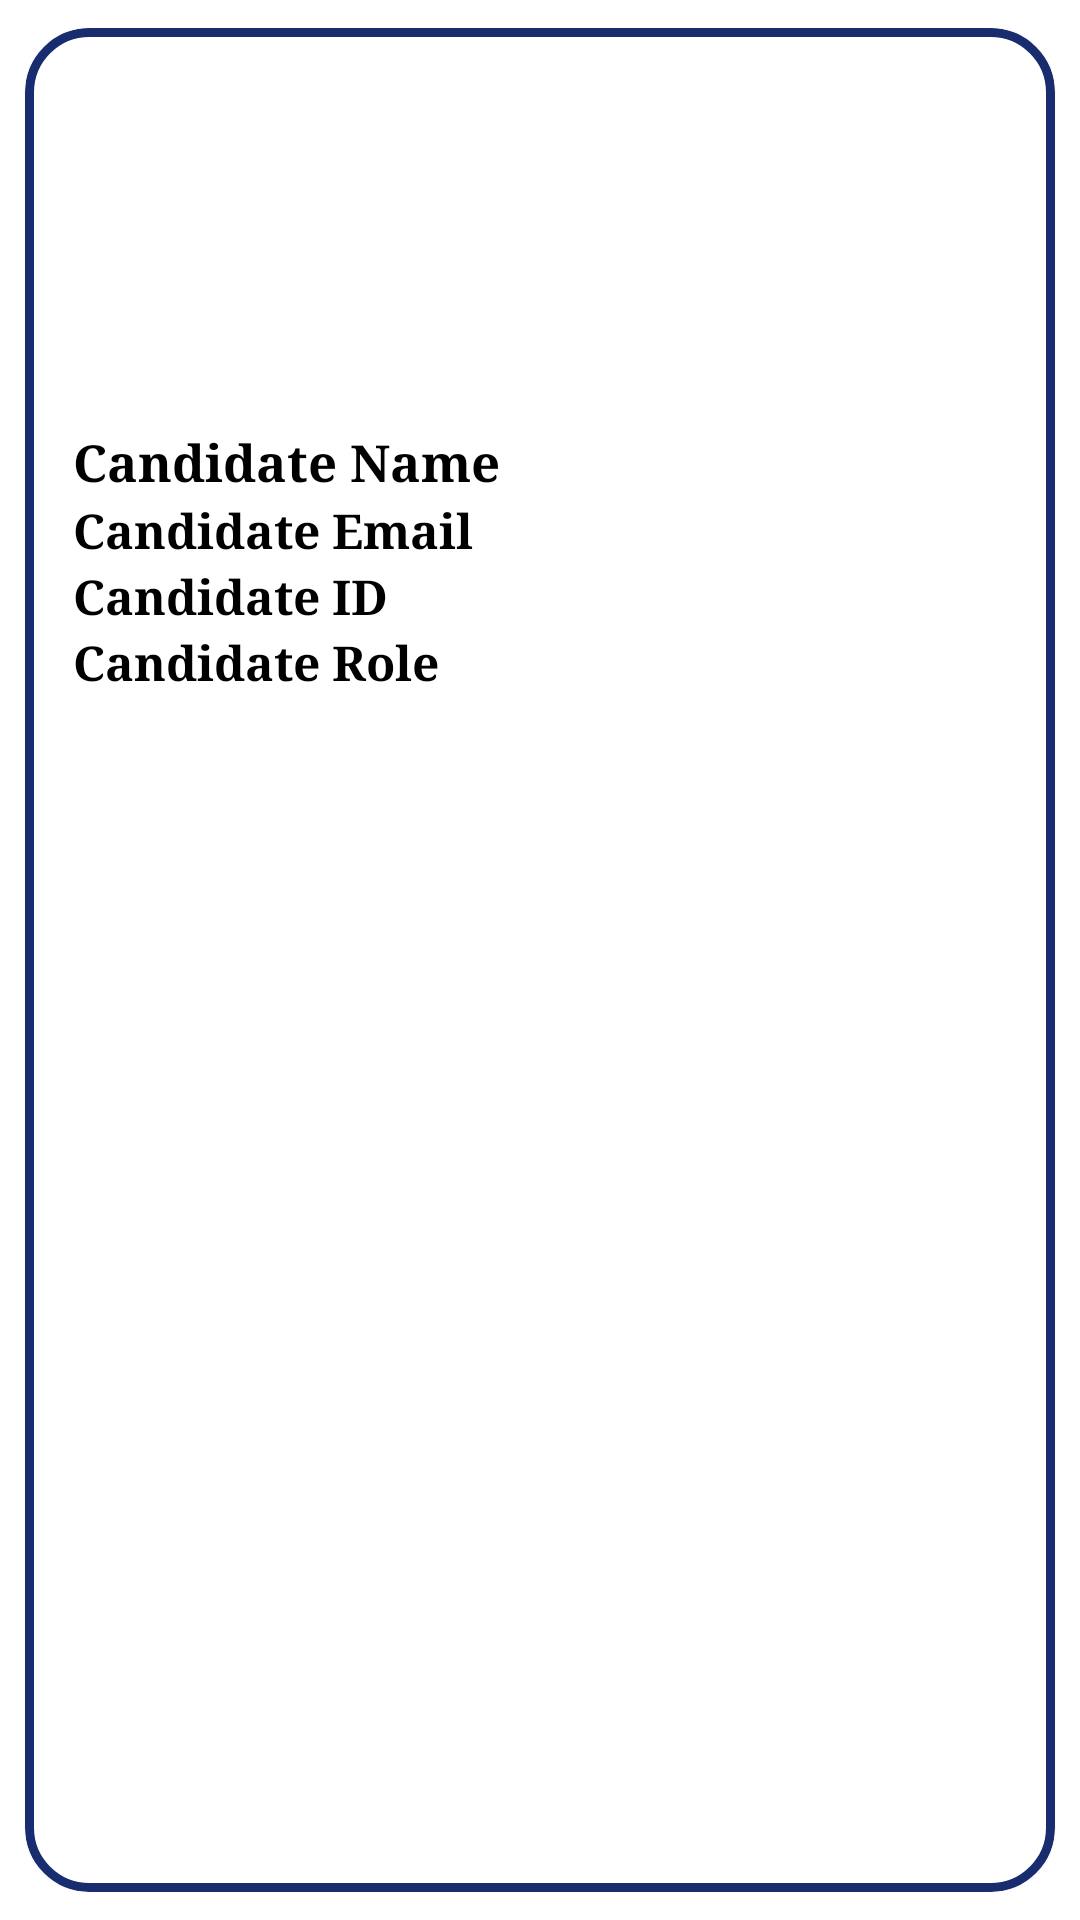

Produce the Android XML layout that renders to this screen, including the resource entries it uses.
<!-- AndroidManifest.xml: application theme Theme.CSTVotingSystem -->
<!-- res/layout/singlecandidates.xml -->
<?xml version="1.0" encoding="utf-8"?>
<androidx.cardview.widget.CardView xmlns:android="http://schemas.android.com/apk/res/android"
    xmlns:app="http://schemas.android.com/apk/res-auto"
    android:layout_width="match_parent"
    android:layout_height="wrap_content"
    android:layout_margin="8dp"
    android:layout_marginHorizontal="10dp"
    android:layout_marginTop="10dp"
    android:layout_marginBottom="20dp"
    android:background="?android:selectableItemBackground"
    android:elevation="4dp"
    android:scrollbars="vertical"
    app:cardCornerRadius="21dp"
    app:cardUseCompatPadding="true">

    <FrameLayout
        android:layout_width="match_parent"
        android:layout_height="match_parent"
        android:background="@drawable/card">

        <LinearLayout
            android:layout_width="match_parent"
            android:layout_height="wrap_content"
            android:orientation="vertical"
            android:padding="16dp">

            <ImageView
                android:id="@+id/image_recyclerView_id"
                android:layout_width="145dp"
                android:layout_height="117dp"
                android:layout_gravity="center"
                android:src="@drawable/profile_pic"
                app:layout_constraintBottom_toBottomOf="parent"
                app:layout_constraintEnd_toEndOf="parent"
                app:layout_constraintHorizontal_bias="0.0"
                app:layout_constraintStart_toStartOf="parent"
                app:layout_constraintTop_toTopOf="parent"
                app:layout_constraintVertical_bias="0.583" />

            <TextView
                android:id="@+id/t1"
                style="@style/cardText"
                android:text="Candidate Name"
                android:textSize="17dp" />

            <TextView
                android:id="@+id/t2"
                style="@style/cardText"
                android:layout_below="@+id/t1"
                android:text="Candidate Email" />

            <TextView
                android:id="@+id/t3"
                style="@style/cardText"
                android:layout_below="@+id/t2"
                android:text="Candidate ID" />

            <TextView
                android:id="@+id/t4"
                style="@style/cardText"
                android:layout_below="@+id/t3"
                android:text="Candidate Role" />
        </LinearLayout>
    </FrameLayout>


</androidx.cardview.widget.CardView>
<!-- resources referenced by this layout -->
<resources>
  <!-- drawable card (drawable) -->
  <?xml version="1.0" encoding="utf-8"?>
  <shape xmlns:android="http://schemas.android.com/apk/res/android">
      <corners android:radius="20dp"/>
      <stroke android:color="@color/purple_500" android:width="3dp"/>
  </shape>
  <style name="cardText">
          <item name="android:textColor">@color/black</item>
          <item name="android:textStyle">bold</item>
          <item name="fontFamily">serif</item>
          <item name="android:textSize">16dp</item>
          <item name="android:layout_width">match_parent</item>
          <item name="android:layout_height">wrap_content</item>
      </style>
  <style name="Theme.CSTVotingSystem" parent="Theme.MaterialComponents.DayNight.NoActionBar">
          
          <item name="colorPrimary">@color/purple_500</item>
          <item name="colorPrimaryVariant">@color/teal_200</item>
          <item name="colorOnPrimary">@color/white</item>
          
          <item name="colorSecondary">@color/teal_200</item>
          <item name="colorSecondaryVariant">@color/teal_700</item>
          <item name="colorOnSecondary">@color/black</item>
          
          <item name="android:statusBarColor" tools:targetApi="l">?attr/colorPrimaryVariant</item>
          
      </style>
  <color name="purple_500">#192C70</color>
  <color name="black">#FF000000</color>
  <color name="teal_200">#2C5098</color>
  <color name="white">#FFFFFFFF</color>
  <color name="teal_700">#192C70</color>
</resources>
